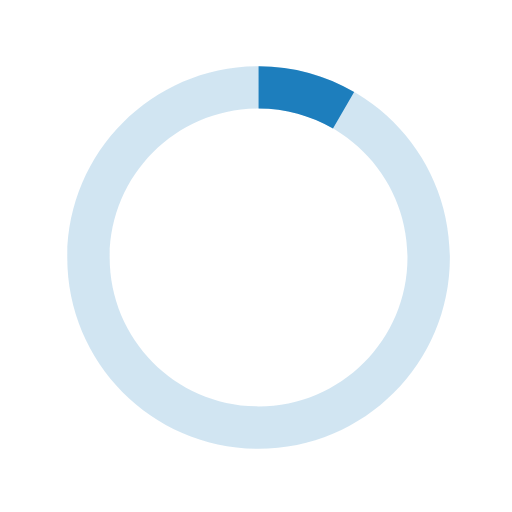
t = 0.00 s
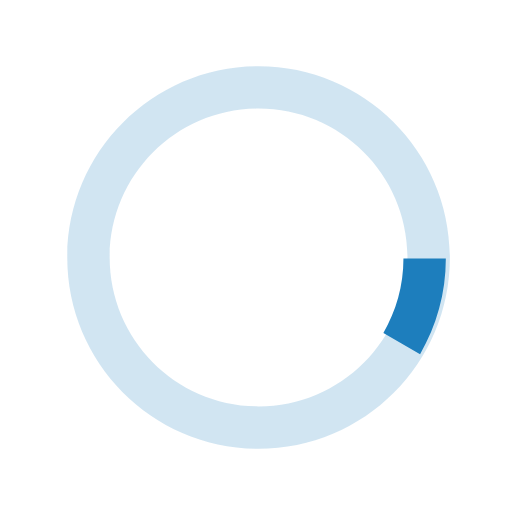
t = 0.13 s
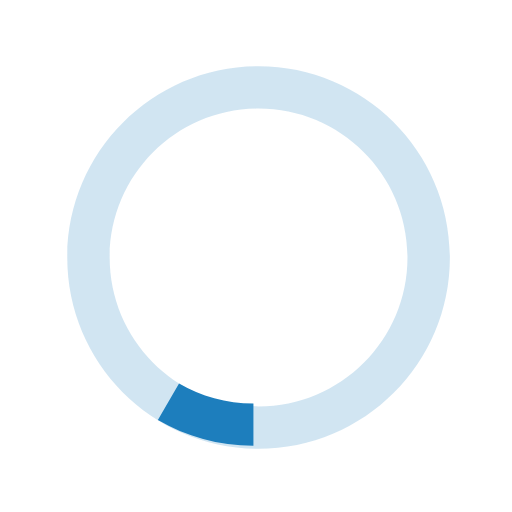
t = 0.25 s
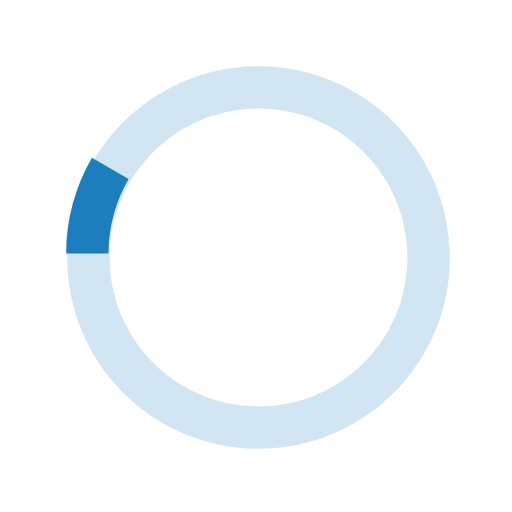
t = 0.38 s

The animated SVG that drew these frames (rendered in a browser with its animation timeline set to each time). Animation: 1 SMIL element (animateTransform=1); one cycle of 0.50 s, repeats indefinitely.

  <svg version="1.1" id="loader-1" xmlns="http://www.w3.org/2000/svg" xmlns:xlink="http://www.w3.org/1999/xlink" x="0px" y="0px"
   width="40px" height="40px" viewBox="0 0 40 40" enable-background="new 0 0 40 40" xml:space="preserve">
  <path opacity="0.2" fill="#1d7ebd" d="M20.201,5.169c-8.254,0-14.946,6.692-14.946,14.946c0,8.255,6.692,14.946,14.946,14.946
    s14.946-6.691,14.946-14.946C35.146,11.861,28.455,5.169,20.201,5.169z M20.201,31.749c-6.425,0-11.634-5.208-11.634-11.634
    c0-6.425,5.209-11.634,11.634-11.634c6.425,0,11.633,5.209,11.633,11.634C31.834,26.541,26.626,31.749,20.201,31.749z"/>
  <path fill="#1d7ebd" d="M26.013,10.047l1.654-2.866c-2.198-1.272-4.743-2.012-7.466-2.012h0v3.312h0
    C22.32,8.481,24.301,9.057,26.013,10.047z">
    <animateTransform attributeType="xml"
      attributeName="transform"
      type="rotate"
      from="0 20 20"
      to="360 20 20"
      dur="0.5s"
      repeatCount="indefinite"/>
    </path>
  </svg>
